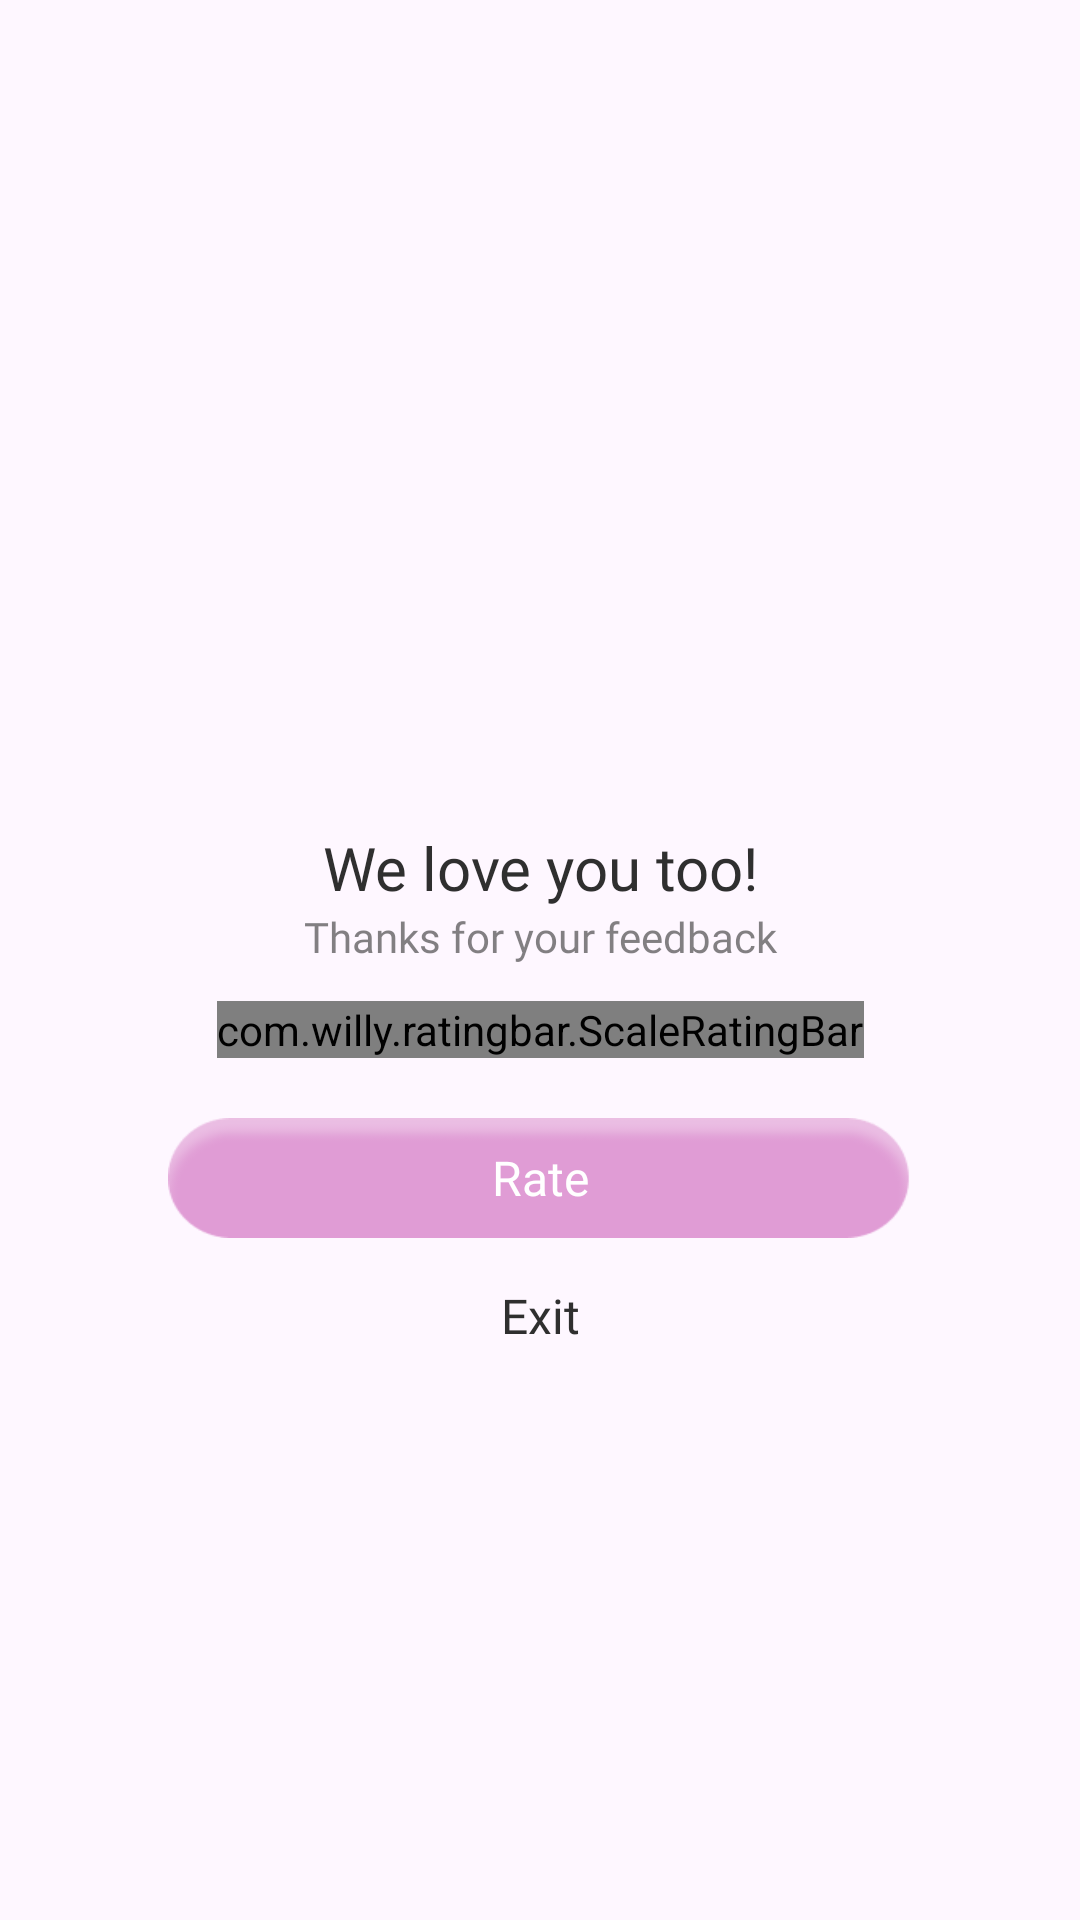

Android layout source for this screen:
<!-- AndroidManifest.xml: application theme Theme.St144_icon_changer -->
<!-- res/layout/dialog_rate.xml -->
<?xml version="1.0" encoding="utf-8"?>
<layout xmlns:android="http://schemas.android.com/apk/res/android"
    xmlns:app="http://schemas.android.com/apk/res-auto">

    <LinearLayout
        android:layout_width="match_parent"
        android:layout_height="match_parent"
        android:gravity="center">

        <androidx.constraintlayout.widget.ConstraintLayout
            android:layout_width="match_parent"
            android:layout_height="wrap_content"
            android:layout_marginHorizontal="32dp"
            android:background="@drawable/bg_dialog_rate">

            <androidx.appcompat.widget.AppCompatImageView
                android:id="@+id/imvAvtRate"
                android:layout_width="72dp"
                android:layout_height="72dp"
                android:layout_marginTop="28dp"
                android:src="@drawable/ic_rate_five"
                app:layout_constraintEnd_toEndOf="parent"
                app:layout_constraintStart_toStartOf="parent"
                app:layout_constraintTop_toTopOf="parent" />

            <androidx.appcompat.widget.AppCompatTextView
                android:id="@+id/tv1"
                android:layout_width="match_parent"
                android:layout_height="wrap_content"
                android:layout_marginTop="20dp"
                android:fontFamily="@font/roboto_medium"
                android:freezesText="true"
                android:gravity="center"
                android:text="@string/four_start_title"
                android:textColor="#2F2F2F"
                android:textSize="20sp"
                app:layout_constraintEnd_toEndOf="parent"
                app:layout_constraintStart_toStartOf="parent"
                app:layout_constraintTop_toBottomOf="@id/imvAvtRate" />

            <androidx.appcompat.widget.AppCompatTextView
                android:id="@+id/tv2"
                android:layout_width="match_parent"
                android:layout_height="wrap_content"
                android:fontFamily="@font/roboto_regular"
                android:freezesText="true"
                android:gravity="center"
                android:text="@string/four_start"
                android:textColor="#992F2F2F"
                android:textSize="14sp"
                app:layout_constraintEnd_toEndOf="parent"
                app:layout_constraintStart_toStartOf="parent"
                app:layout_constraintTop_toBottomOf="@id/tv1" />

            <com.willy.ratingbar.ScaleRatingBar
                android:id="@+id/ll1"
                android:layout_width="wrap_content"
                android:layout_height="wrap_content"
                android:layout_marginTop="12dp"
                app:layout_constraintEnd_toEndOf="parent"
                app:layout_constraintStart_toStartOf="parent"
                app:layout_constraintTop_toBottomOf="@id/tv2"
                app:srb_clearRatingEnabled="false"
                app:srb_clickable="true"
                app:srb_drawableEmpty="@drawable/ic_rate2"
                app:srb_drawableFilled="@drawable/ic_rate"
                app:srb_isIndicator="false"
                app:srb_minimumStars="0"
                app:srb_numStars="0"
                app:srb_rating="0"
                app:srb_scrollable="true"
                app:srb_starHeight="30dp"
                app:srb_starPadding="4dp"
                app:srb_starWidth="30dp"
                app:srb_stepSize="1" />

            <LinearLayout
                android:layout_width="match_parent"
                android:layout_height="wrap_content"
                android:layout_marginHorizontal="24dp"
                android:layout_marginBottom="20dp"
                android:gravity="center"
                android:orientation="vertical"
                app:layout_constraintBottom_toBottomOf="parent"
                app:layout_constraintEnd_toEndOf="parent"
                app:layout_constraintStart_toStartOf="parent"
                app:layout_constraintTop_toBottomOf="@id/ll1">

                <androidx.appcompat.widget.AppCompatButton
                    android:id="@+id/btnVote"
                    android:layout_width="match_parent"
                    android:layout_height="40dp"
                    android:layout_marginTop="20dp"
                    android:background="@drawable/bg_btn_rate"
                    android:fontFamily="@font/roboto_medium"
                    android:gravity="center"
                    android:text="@string/rate"
                    android:textAllCaps="false"
                    android:textColor="@color/white"
                    android:textSize="16sp" />

                <androidx.appcompat.widget.AppCompatTextView
                    android:id="@+id/btnCancal"
                    android:layout_width="match_parent"
                    android:layout_height="wrap_content"
                    android:fontFamily="@font/inter_medium"
                    android:gravity="center"
                    android:paddingVertical="15dp"
                    android:text="@string/exit"
                    android:textAllCaps="false"
                    android:textColor="#2F2F2F"
                    android:textSize="16sp" />
            </LinearLayout>
        </androidx.constraintlayout.widget.ConstraintLayout>
    </LinearLayout>
</layout>
<!-- resources referenced by this layout -->
<resources>
  <color name="white">#FFFFFFFF</color>
  <!-- drawable bg_btn_rate: png bitmap (drawable, 3569 bytes) -->
  <string name="exit">Exit</string>
  <string name="four_start">Thanks for your feedback</string>
  <string name="four_start_title">We love you too!</string>
  <string name="rate">Rate</string>
  <style name="Theme.St144_icon_changer" parent="Base.Theme.St144_icon_changer" />
  <style name="Base.Theme.St144_icon_changer" parent="Theme.Material3.DayNight.NoActionBar">
          <item name="android:windowTranslucentStatus">false</item>
          <item name="android:statusBarColor">@android:color/transparent</item>
      </style>
</resources>
